Run: headless pygame with SDL's dummy video driver; simulated clock (each Clock.tick advances the game by its frame time, no real sleeping); random seed 0; keys injected as events and as key.get_pressed() state; mouse plan: one left click at the window centre at the start of phase 2, then a move to the lower-right quarter at the start of phase 3.
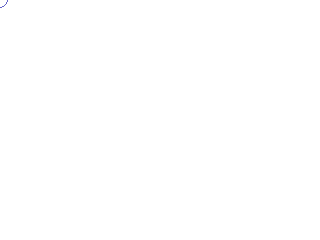
Frame 1 of 4 · flips 1–60 · no input
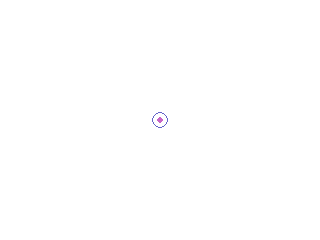
Frame 2 of 4 · flips 61–180 · clicked the window centre · tapped SPACE, RETURN · held RIGHT (→), D
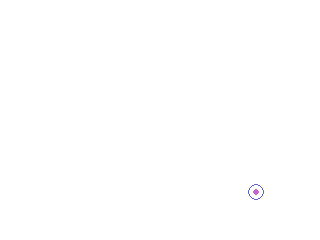
Frame 3 of 4 · flips 181–300 · moved the mouse to the lower-right quarter · held DOWN (↓), S
Frame 4 of 4 · flips 301–420 · held LEFT (←), A, UP (↑), W · screen unchanged from frame 3, image omitted

The pygame program that drew these frames:

import os, sys
import pygame
from pygame.locals import *

pygame.init()
pygame.mixer.init()

screen_flags = 0
if "--fullscreen" in sys.argv:
    screen_flags |= pygame.FULLSCREEN
if hasattr(pygame, "SCALED"):
    screen_flags |= pygame.SCALED

screen = pygame.display.set_mode((320, 240), screen_flags)
clock = pygame.time.Clock()

click_pos = None
motions = []
move_pos = None
while True:
    events = pygame.event.get()
    keys_raw = pygame.key.get_pressed()
    screen.fill((255, 255, 255))

    for e in events:
        if e.type == QUIT or e.type == KEYDOWN and e.key == K_ESCAPE:
            sys.exit()
        if e.type == MOUSEBUTTONDOWN:
            print("CLICKED")
            click_pos = e.pos
            motions = []
        if e.type == MOUSEBUTTONUP:
            click_pos = None
            motions = []
        if e.type == MOUSEMOTION:
            if click_pos is not None:
                motions.append(e.rel)
            move_pos = e.pos

    if click_pos is not None:
        pygame.draw.circle(screen, (200, 200, 100), click_pos, 5, 1)
        start_pos = click_pos
        for m in motions:
            mx, my = m
            sx, sy = start_pos
            next_pos = sx + mx, sy + my
            pygame.draw.line(screen, (200, 200, 100), start_pos, next_pos)
            start_pos = next_pos

    if move_pos is not None:
        pygame.draw.circle(screen, (200, 100, 200), move_pos, 3)

    pygame.draw.circle(screen, (100, 100, 200), pygame.mouse.get_pos(), 8, 1)

    pygame.display.flip()
    clock.tick(30)
